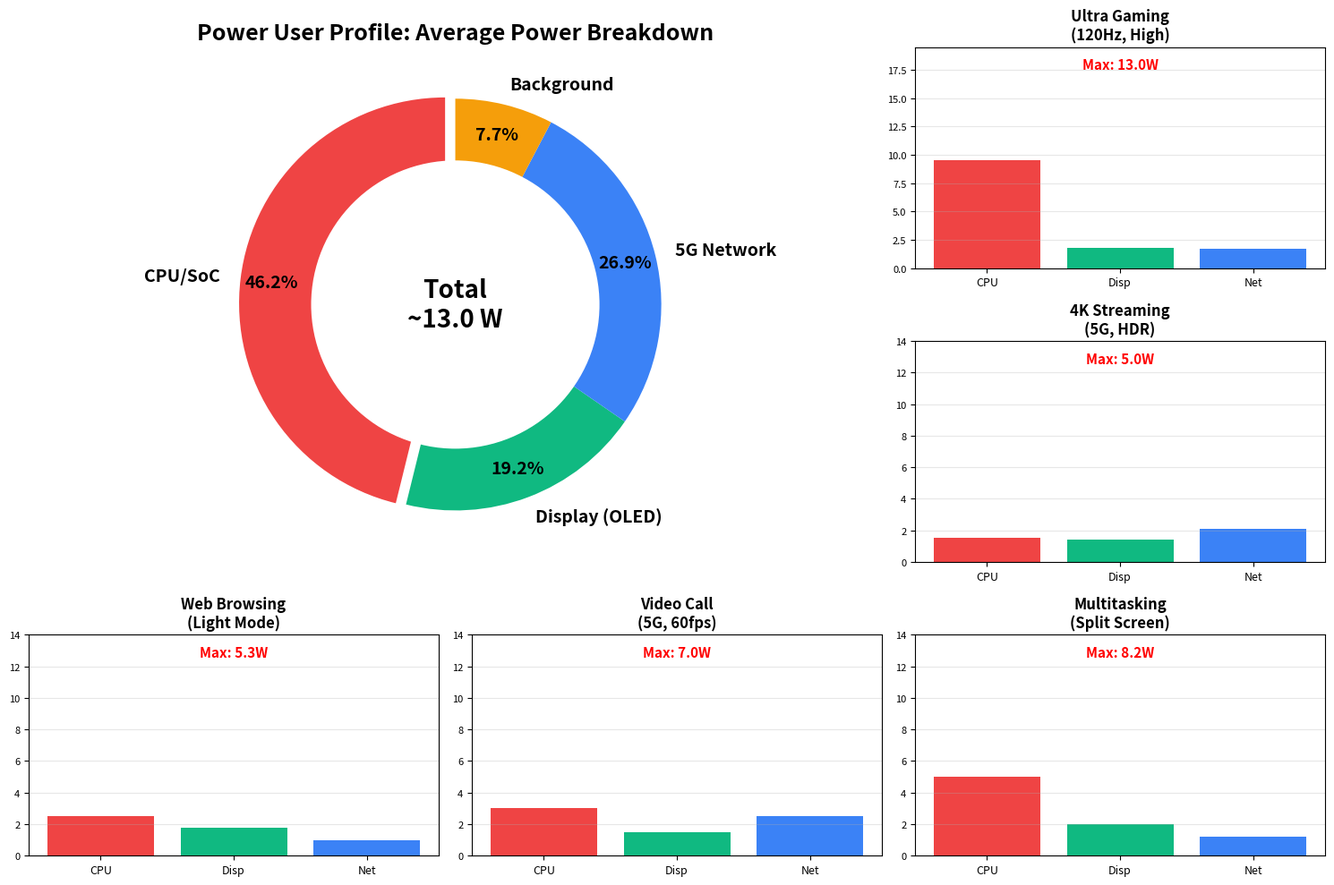

Write Python code to recreate this figure. (Note: this script raises an exception after producing the figure.)

import matplotlib.pyplot as plt
import matplotlib.gridspec as gridspec
import numpy as np

def create_composite_figure(user_type, main_data, workloads, filename, color_palette):
    """
    Creates a composite figure with one main plot and 5 surrounding workload plots.
    """
    fig = plt.figure(figsize=(15, 10))
    gs = gridspec.GridSpec(3, 3, figure=fig)

    # Main Figure in the Center (Occupies center)
    # Actually, "surrounding" suggests center is main, and others are around.
    # Grid:
    # [Sub1] [Sub2] [Sub3]
    # [Sub4] [MAIN] [Sub5] -> Main can't be bigger easily here.
    
    # Better Layout:
    # [Main Main] [Sub1]
    # [Main Main] [Sub2]
    # [Sub3] [Sub4] [Sub5]
    
    # Or:
    # [Sub1] [Sub2] [Sub3] - Top Row
    # [Sub4] [Main] [Sub5] - Main in middle, but 2x scale? No.
    
    # Let's do:
    # Main Figure: Top Left 2x2
    # Sub1: Top Right
    # Sub2: Middle Right
    # Sub3: Bottom Left
    # Sub4: Bottom Middle 
    # Sub5: Bottom Right
    
    # Correct GridSpec for this:
    # 3x3 Grid
    # Main: [0:2, 0:2]
    # Sub1: [0, 2]
    # Sub2: [1, 2]
    # Sub3: [2, 0]
    # Sub4: [2, 1]
    # Sub5: [2, 2]
    
    ax_main = fig.add_subplot(gs[0:2, 0:2])
    ax_sub1 = fig.add_subplot(gs[0, 2])
    ax_sub2 = fig.add_subplot(gs[1, 2])
    ax_sub3 = fig.add_subplot(gs[2, 0])
    ax_sub4 = fig.add_subplot(gs[2, 1])
    ax_sub5 = fig.add_subplot(gs[2, 2])
    
    subs = [ax_sub1, ax_sub2, ax_sub3, ax_sub4, ax_sub5]
    
    # --- Main Figure Styling ---
    # Breakdown of Total Energy for the Profile
    # main_data = {'CPU': x, 'Display': y, 'Network': z, 'Other': w}
    labels = list(main_data.keys())
    sizes = list(main_data.values())
    explode = (0.05, 0, 0, 0)  # offset the first slice
    
    # Use distinct colors from palette
    colors = color_palette[:len(labels)]
    
    ax_main.pie(sizes, labels=labels, autopct='%1.1f%%', startangle=90, colors=colors, 
                textprops={'fontsize': 14, 'fontweight': 'bold'}, pctdistance=0.85, explode=explode)
    
    # Draw circle
    centre_circle = plt.Circle((0,0), 0.70, fc='white')
    ax_main.add_artist(centre_circle)
    
    ax_main.set_title(f"{user_type} Profile: Average Power Breakdown", fontsize=18, fontweight='bold')
    ax_main.text(0, 0, f"Total\n~{sum(sizes):.1f} W", ha='center', va='center', fontsize=20, fontweight='bold')

    # --- Subplots Styling ---
    # Each workload has a mini bar chart of components
    
    for ax, (name, data) in zip(subs, workloads.items()):
        # data = [cpu, display, net]
        components = ['CPU', 'Disp', 'Net']
        vals = data
        
        # Determine max power for text
        total_p = sum(vals)
        
        ax.bar(components, vals, color=colors[:3])
        ax.set_title(name, fontsize=12, fontweight='bold')
        ax.set_ylim(0, max(14, total_p * 1.5)) # Fixed scale for consistency roughly
        ax.grid(axis='y', alpha=0.3)
        
        # Add Max Power Draw Text
        ax.text(0.5, 0.9, f"Max: {total_p:.1f}W", transform=ax.transAxes, 
                ha='center', color='red', fontweight='bold', fontsize=11)
        
        # Remove some clutter
        ax.tick_params(axis='y', labelsize=8)
        ax.tick_params(axis='x', labelsize=9)

    plt.tight_layout()
    plt.savefig(filename, dpi=300)
    print(f"Generated {filename}")

# --- Data Definition ---

# 1. Power User Data
# Palette: Red/Orange/Yellow theme for High Power? Or standard Blue/Green/Orange.
# User asked for "different color scheme" for Limited user.
# Power User: "Hot" colors or Standard. Let's use "Standard" (Blue/Green/Red).
power_palette = ["#ef4444", "#10b981", "#3b82f6", "#f59e0b"] # Red, Green, Blue, Orange

power_main = {
    'CPU/SoC': 6.0,
    'Display (OLED)': 2.5,
    '5G Network': 3.5,
    'Background': 1.0
}

power_workloads = {
    'Ultra Gaming\n(120Hz, High)': [9.5, 1.8, 1.7],
    '4K Streaming\n(5G, HDR)': [1.5, 1.4, 2.1],
    'Web Browsing\n(Light Mode)': [2.5, 1.8, 1.0],
    'Video Call\n(5G, 60fps)': [3.0, 1.5, 2.5],
    'Multitasking\n(Split Screen)': [5.0, 2.0, 1.2]
}

create_composite_figure("Power User", power_main, power_workloads, "../images/power_user_composite.png", power_palette)

# 2. Limited User Data
# Palette: Cool/Eco colors (Teal, Blue, Grey)
# User said "different color scheme than anything else".
# Let's try Purple/Pink/Cyan or just very "Cool" tones.
limited_palette = ["#8b5cf6", "#06b6d4", "#64748b", "#94a3b8"] # Violet, Cyan, Slate, LightSlate

limited_main = {
    'CPU/SoC': 0.5,
    'Display (OLED)': 0.8,
    'Network (WiFi)': 0.3,
    'Background': 0.1
}

limited_workloads = {
    'Eco Reading\n(Dark Mode)': [0.2, 0.3, 0.0],
    'Audio Streaming\n(Screen Off)': [0.3, 0.0, 0.2],
    'Texting\n(WiFi, Dark)': [0.5, 0.6, 0.1],
    'Standby\n(Deep Sleep)': [0.05, 0.0, 0.1],
    'Web Browsing\n(Eco Mode)': [0.8, 0.5, 0.2]
}

create_composite_figure("Limited User", limited_main, limited_workloads, "../images/limited_user_composite.png", limited_palette)
